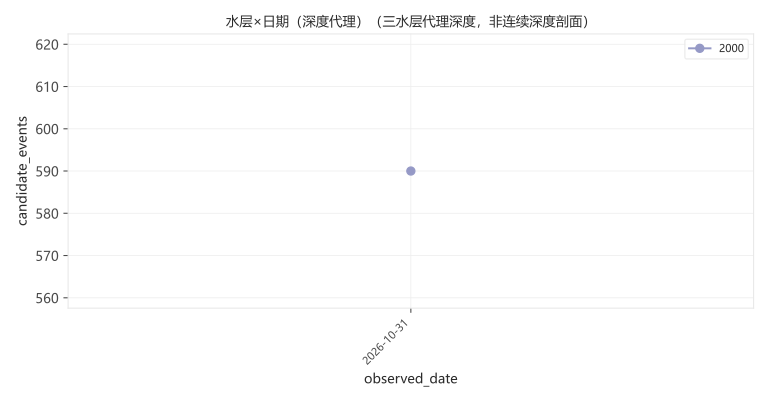

Values plotted in this chart, from the file beside it:
observed_date, candidate_events, device_id, height_m, layer
2026-10-31, 5669, 2000, 2.478, UPPER
2026-10-31, 8484, 2000, 1.232, MIDDLE
2026-10-31, 590, 2000, 0.0384, LOWER
